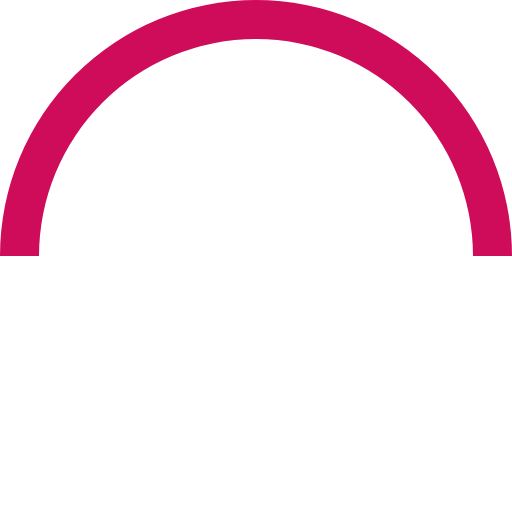
t = 0.00 s
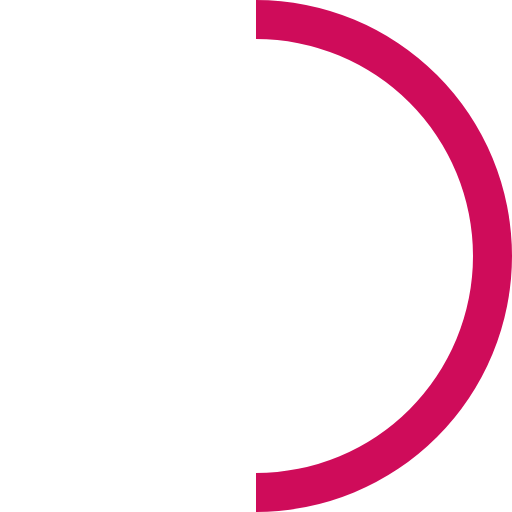
t = 0.45 s
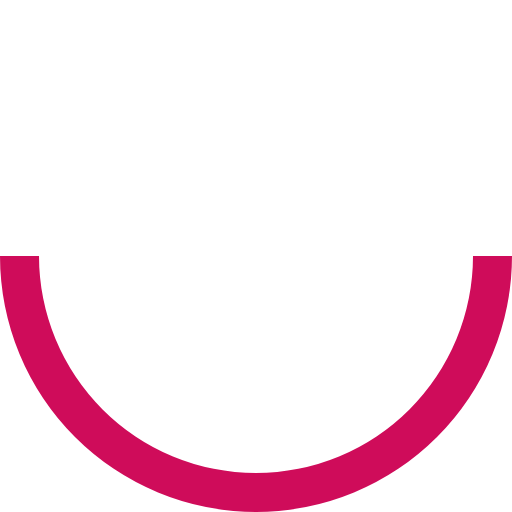
t = 0.90 s
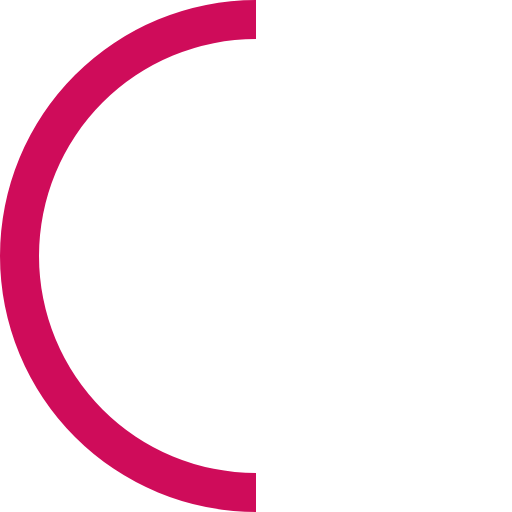
t = 1.35 s

The animated SVG that drew these frames (rendered in a browser with its animation timeline set to each time). Animation: 1 SMIL element (animateTransform=1); one cycle of 1.80 s, repeats indefinitely.

<?xml version="1.0" encoding="UTF-8" standalone="no"?><svg xmlns:svg="http://www.w3.org/2000/svg" xmlns="http://www.w3.org/2000/svg" xmlns:xlink="http://www.w3.org/1999/xlink" version="1.0" width="256px" height="256px" viewBox="0 0 128 128" xml:space="preserve"><g><path d="M64 9.75A54.25 54.25 0 0 0 9.75 64H0a64 64 0 0 1 128 0h-9.75A54.25 54.25 0 0 0 64 9.75z" fill="#cf0c5a" fill-opacity="1"/><animateTransform attributeName="transform" type="rotate" from="0 64 64" to="360 64 64" dur="1800ms" repeatCount="indefinite"></animateTransform></g></svg>